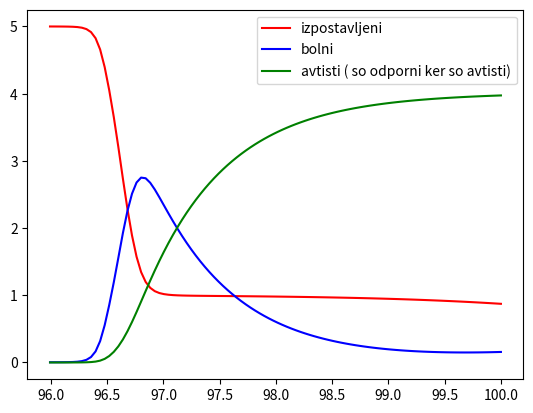

Source code (Python): (Note: this script raises an exception after producing the figure.)
from scipy.integrate import odeint
import numpy as np
import matplotlib.pyplot as plt
import random

Regije = {"Ljubljanska_kotlina" : 600000, "Maribor": 100000, "Morje":  50000, "Cigani" : 30000, "Lom pod storžičem" : 300}

def mocarela(regije : dict, time_span, filename="data/temp.png"):
    """
    Parameters
    ----------
    regije dict{"ime regije" : (število_prebivalcev, cas ukuzbe)}
    """
    # pokraden sirmodel iz https://medium.com/towards-artificial-intelligence/graphing-the-sir-model-with-python-e3cd6edb20de
    a = 1 # infection rate
    b = 1/14 # recovery rate
    # FUNCTION TO RETURN DERIVATIVES AT T
    def f(y,t):
        S, I, _ = y # get previous values of S, I, R and store them in array y
        d0 = -a*S*I # derivative of S(t)
        d1 = a*S*I - b*I # derivative of I(t)
        d2 = b*I # derivative of R(t)

        return [d0, d1, d2]

    ans = None
    for (N, t0) in regije.values():
        S_0 = 1
        I_0 = 1/N
        R_0 = 0
        y_0 = [S_0,I_0,R_0]

        t = np.linspace(start=t0,stop=time_span,num=time_span)
        y = odeint(f,y_0,t) 

       # print("y: ", y)

        if ans is None:
            ans = y 
        else:
          #  print("a + y: ", ans + y)
            ans = ans + y
   # print(ans)
    S = ans[:,0]
    I = ans[:,1]
    R = ans[:,2]
    
    plt.figure()
    plt.plot(t,S,"r",label="izpostavljeni")
    plt.plot(t,I,'b',label="bolni")
    plt.plot(t,R,'g',label="avtisti ( so odporni ker so avtisti)")
    plt.legend()
    #plt.show()
    plt.savefig(filename)
    plt.close()

#mocarela({"as" : (10000, 0)}, 100) PASSED
regije_test = {"Ljubljanska_kotlina" : (600000, 0), "Maribor": (100000, 0), "Morje":  (50000, 0), "Cigani" : (30000, 0), "Lom pod storžičem" : (300, 0)}
#mocarela(regije_test, 100)

def testiraj_gauss(stevilo_testov, cas_opazovanja = 100, max_cas_ukuzbe=100):
    for test in range(stevilo_testov):
        filename = f"data/radtrpim_{test}.png"
        novi_dict = {}
        for k, v in Regije.items():
            novi_dict[k] = (v, abs(random.uniform(0, max_cas_ukuzbe)) )
        mocarela(novi_dict, cas_opazovanja, filename=filename)

testiraj_gauss(50)